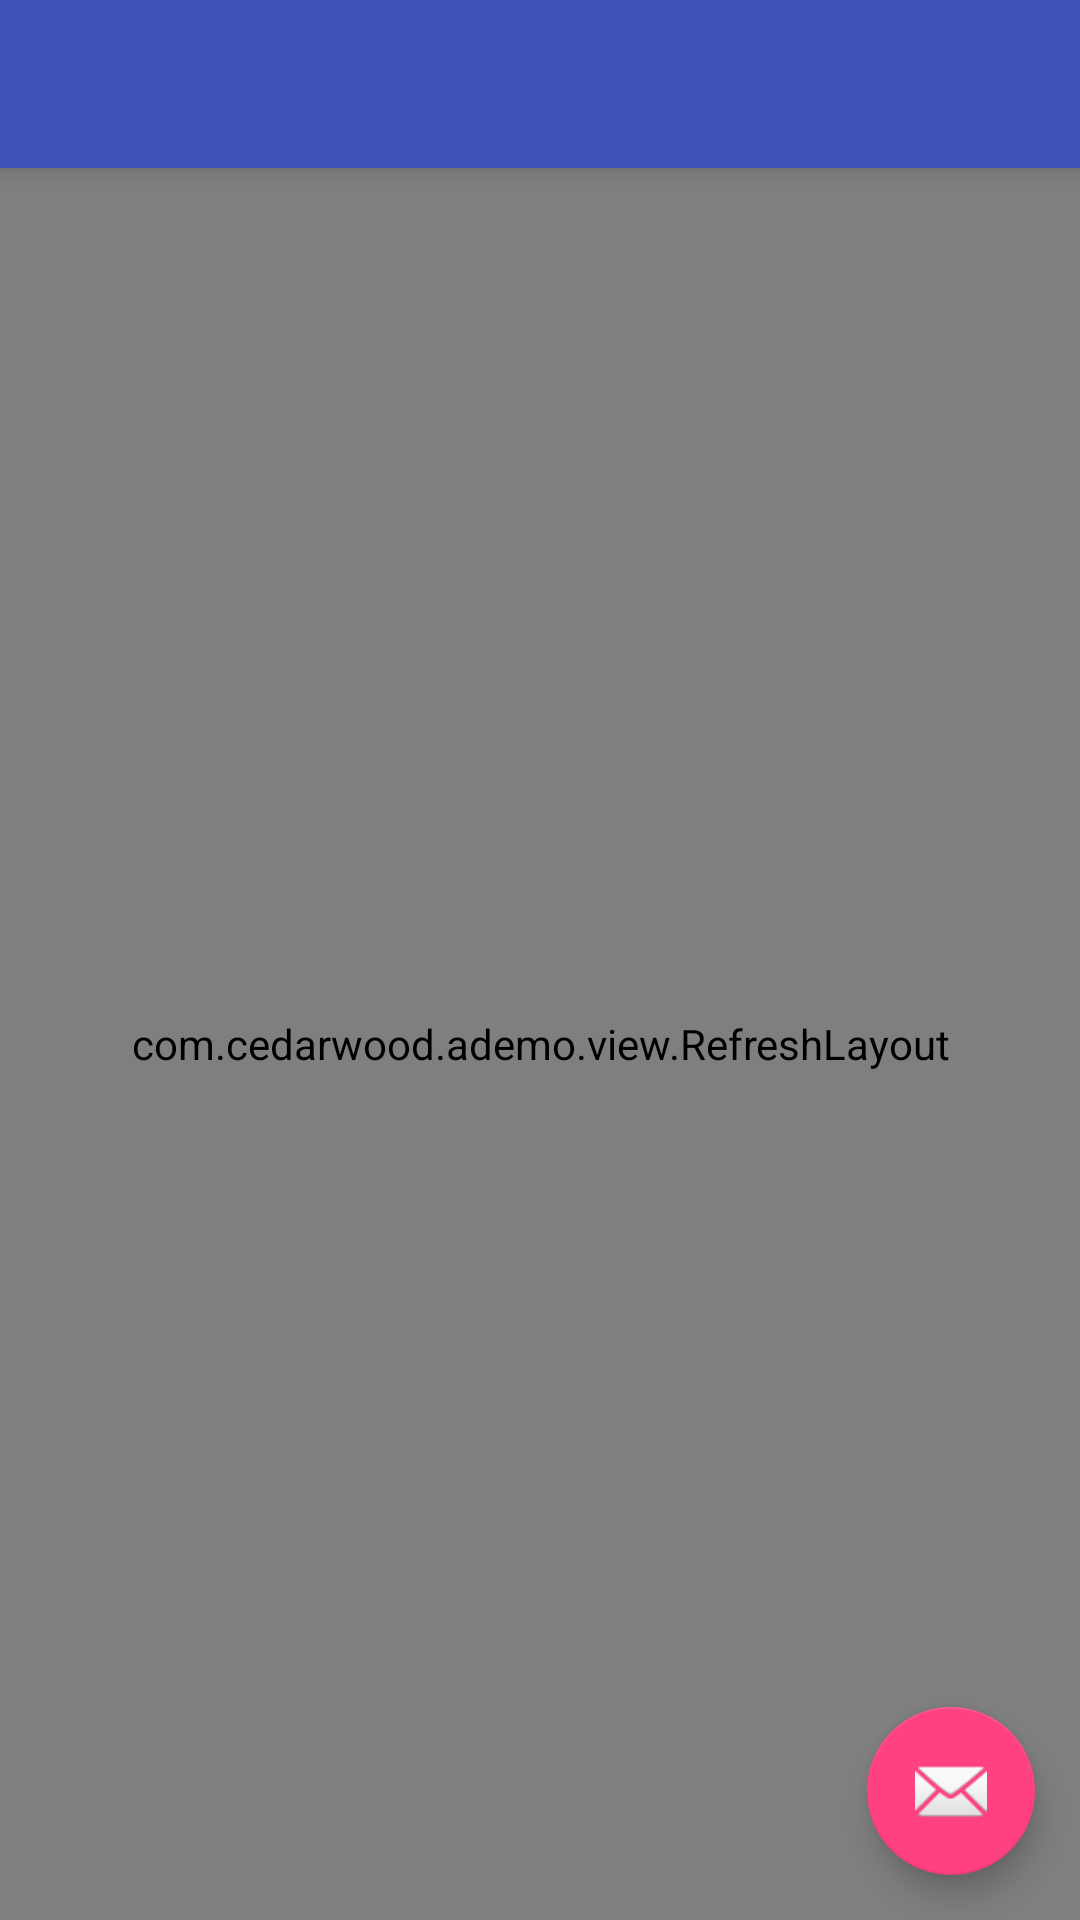

Write the Android layout XML for this screen, with the resource values it uses.
<!-- AndroidManifest.xml: application theme AppTheme.NoActionBar -->
<!-- res/layout/activity_swipe_refresh_test.xml -->
<?xml version="1.0" encoding="utf-8"?>
<android.support.design.widget.CoordinatorLayout xmlns:android="http://schemas.android.com/apk/res/android"
    xmlns:app="http://schemas.android.com/apk/res-auto"
    xmlns:tools="http://schemas.android.com/tools"
    android:layout_width="match_parent"
    android:layout_height="match_parent"
    android:background="@color/co_global_bg"
    android:fitsSystemWindows="true"
    tools:context=".activity.SwipeRefreshTestActivity">

    <android.support.design.widget.AppBarLayout
        android:layout_width="match_parent"
        android:layout_height="wrap_content"
        android:theme="@style/AppTheme.AppBarOverlay">

        <android.support.v7.widget.Toolbar
            android:id="@+id/swipe_refresh_test_toolbar"
            android:layout_width="match_parent"
            android:layout_height="?attr/actionBarSize"
            android:background="?attr/colorPrimary"
            app:layout_scrollFlags="scroll|enterAlways"
            app:popupTheme="@style/AppTheme.PopupOverlay" />
    </android.support.design.widget.AppBarLayout>


    <android.support.v4.widget.DrawerLayout
        android:id="@+id/swipe_refresh_test_drawer_layout"
        android:layout_width="match_parent"
        android:layout_height="match_parent"
        android:layout_marginTop="?actionBarSize">
        

        <com.cedarwood.ademo.view.RefreshLayout
            android:id="@+id/swipe_refresh_test_refresh_layout"
            android:layout_width="match_parent"
            android:layout_height="match_parent">

            <com.cedarwood.ademo.view.pull.PullListView
                android:id="@+id/swipe_refresh_test_list"
                android:layout_width="match_parent"
                android:layout_height="wrap_content"
                android:divider="@null"
                android:dividerHeight="0dip"
                android:listSelector="@android:color/transparent"
                android:scrollbarThumbVertical="@drawable/global_scroll_bar"
                android:visibility="visible" />



        </com.cedarwood.ademo.view.RefreshLayout>


        
        <LinearLayout
            android:layout_width="match_parent"
            android:layout_height="match_parent"
            android:layout_gravity="start"
            android:background="#fff">

            <ListView
                android:id="@+id/swipe_refresh_test_drawer_list"
                android:layout_width="match_parent"
                android:layout_height="match_parent"
                android:divider="@null"
                android:text="DrawerLayout" />
        </LinearLayout>
    </android.support.v4.widget.DrawerLayout>

    <include
        android:id="@+id/global_loading"
        layout="@layout/view_global_loading"
        android:visibility="gone" />

    <include
        android:id="@+id/global_fail"
        layout="@layout/view_global_fail"
        android:visibility="gone" />

    <include
        android:id="@+id/global_no_data"
        layout="@layout/view_global_no_data"
        android:visibility="gone" />

    <android.support.design.widget.FloatingActionButton
        android:id="@+id/fab"
        android:layout_width="wrap_content"
        android:layout_height="wrap_content"
        android:layout_gravity="bottom|end"
        android:layout_margin="@dimen/dimen_global_margin"
        android:src="@android:drawable/ic_dialog_email" />

</android.support.design.widget.CoordinatorLayout>
<!-- res/layout/view_global_loading.xml (included above) -->
<?xml version="1.0" encoding="utf-8"?>
<LinearLayout xmlns:android="http://schemas.android.com/apk/res/android"
    android:layout_width="match_parent"
    android:layout_height="match_parent"
    android:gravity="center"
    android:orientation="vertical" >

    <ProgressBar
        style="?android:attr/progressBarStyle"
        android:layout_width="35dip"
        android:layout_height="35dip"
        android:layout_gravity="center"
        android:indeterminateDrawable="@drawable/global_progress_normal" />

    

</LinearLayout>
<!-- res/layout/view_global_fail.xml (included above) -->
<?xml version="1.0" encoding="utf-8"?>
<LinearLayout xmlns:android="http://schemas.android.com/apk/res/android"
    android:layout_width="match_parent"
    android:layout_height="match_parent"
    android:orientation="vertical" >
    
    
    
    

</LinearLayout>
<!-- res/layout/view_global_no_data.xml (included above) -->
<?xml version="1.0" encoding="utf-8"?>
<LinearLayout xmlns:android="http://schemas.android.com/apk/res/android"
    android:layout_width="match_parent"
    android:layout_height="match_parent"
    android:orientation="vertical" >
    

    <TextView 
        android:layout_marginTop="@dimen/dimen_global_space"
        android:layout_marginLeft="@dimen/dimen_global_margin"
        android:layout_width="wrap_content"
    	android:layout_height="wrap_content"
    	android:text="暂无数据"
    	android:textColor="@color/co_text_gray"
    	android:textSize="@dimen/dimen_text_thirteen"/>
    
    
</LinearLayout>
<!-- resources referenced by this layout -->
<resources>
  <color name="co_global_bg">#f7f7f7</color>
  <color name="co_text_gray">#aaaaaa</color>
  <dimen name="dimen_global_margin">15dp</dimen>
  <dimen name="dimen_global_space">10dp</dimen>
  <dimen name="dimen_text_thirteen">13sp</dimen>
  <!-- drawable global_progress_normal (drawable) -->
  <?xml version="1.0" encoding="utf-8"?>
  <rotate xmlns:android="http://schemas.android.com/apk/res/android"
          android:drawable="@mipmap/view_progress_bar"
          android:pivotX="50%"
          android:pivotY="50%"
          android:fromDegrees="0"
          android:toDegrees="360"/>
  <!-- drawable global_scroll_bar (drawable) -->
  <?xml version="1.0" encoding="utf-8"?>
  <layer-list xmlns:android="http://schemas.android.com/apk/res/android" >
  
      <item
          android:left="2dp"
          android:right="2dp">
          <shape android:shape="rectangle" >
              <size android:width="3dp" />
              
  
              <solid android:color="#33000000" />
          </shape>
      </item>
  
  </layer-list>
  <!-- drawable view_pull_list_loading (drawable) -->
  <?xml version="1.0" encoding="utf-8"?>
  <animation-list xmlns:android="http://schemas.android.com/apk/res/android" >
  
      <item
          android:drawable="@mipmap/loading_01"
          android:duration="120"/>
      <item
          android:drawable="@mipmap/loading_02"
          android:duration="120"/>
      <item
          android:drawable="@mipmap/loading_03"
          android:duration="120"/>
      <item
          android:drawable="@mipmap/loading_04"
          android:duration="120"/>
      <item
          android:drawable="@mipmap/loading_05"
          android:duration="120"/>
      <item
          android:drawable="@mipmap/loading_06"
          android:duration="120"/>
      <item
          android:drawable="@mipmap/loading_07"
          android:duration="120"/>
      <item
          android:drawable="@mipmap/loading_08"
          android:duration="120"/>
      <item
          android:drawable="@mipmap/loading_09"
          android:duration="120"/>
      <item
          android:drawable="@mipmap/loading_10"
          android:duration="120"/>
      <item
          android:drawable="@mipmap/loading_11"
          android:duration="120"/>
      <item
          android:drawable="@mipmap/loading_12"
          android:duration="120"/>
  
  </animation-list>
  <style name="AppTheme.AppBarOverlay" parent="ThemeOverlay.AppCompat.Dark.ActionBar" />
  <style name="AppTheme.PopupOverlay" parent="ThemeOverlay.AppCompat.Light" />
  <style name="AppTheme.NoActionBar">
          <item name="windowActionBar">false</item>
          <item name="windowNoTitle">true</item>
      </style>
</resources>
